Image classification data set "data_for_modeling" (zach-merritt/weedeater on GitHub). Class labels (5): dirt, marigold, morning glory, pea, radish.

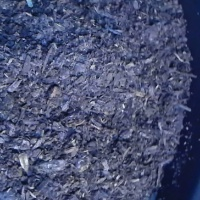
Label: dirt

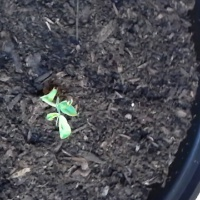
Label: pea

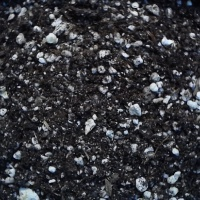
Label: dirt

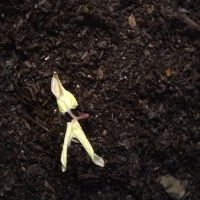
Label: morning glory

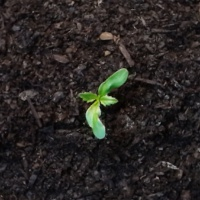
Label: marigold

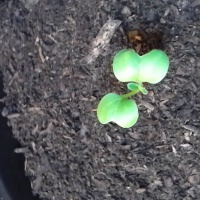
Label: radish
